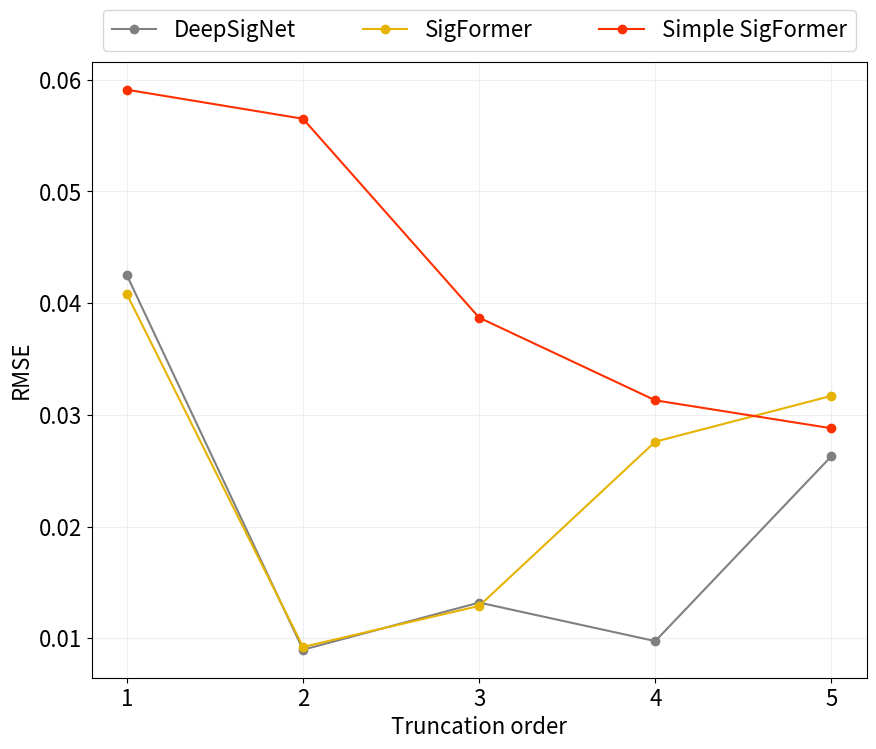

Write the Python code that produced this figure. (Note: this script raises an exception after producing the figure.)
import matplotlib.pyplot as plt
import numpy as np

methods = ['DeepSigNet', 'SigFormer', 'Simple SigFormer']
models = ['fBm', 'rBergomi', 'rHeston']
truncation_order = [1, 2, 3, 4, 5]
RMSE = np.array([
    # Truncation order 1
    [4.25e-2, 5.95e-2, 6.08e-2],  # DeepSigNet
    [4.08e-2, 5.95e-2, 6.08e-2],  # SigFormer
    [5.91e-2, 5.95e-2, 6.08e-2],  # Simple SigFormer
    # Truncation order 2
    [8.98e-3, 5.51e-2, 6.05e-2],  # DeepSigNet
    [9.23e-3, 5.08e-2, 6.02e-2],  # SigFormer
    [5.65e-2, 5.95e-2, 6.08e-2],  # Simple SigFormer
    # Truncation order 3
    [1.32e-2, 5.11e-2, 6.04e-2],  # DeepSigNet
    [1.29e-2, 4.27e-2, 5.87e-2],  # SigFormer
    [3.87e-2, 5.95e-2, 6.08e-2],  # Simple SigFormer
    # Truncation order 4
    [9.75e-3, 4.99e-2, 6.02e-2],  # DeepSigNet
    [2.76e-2, 4.10e-2, 5.51e-2],  # SigFormer
    [3.13e-2, 5.95e-2, 6.08e-2],  # Simple SigFormer
    # Truncation order 5
    [2.63e-2, 5.28e-2, 6.03e-2],  # DeepSigNet
    [3.17e-2, 3.91e-2, 5.05e-2],  # SigFormer
    [2.88e-2, 5.95e-2, 6.08e-2]   # Simple SigFormer
]).reshape(5, 3, 3)

colors = np.array([[0.5       , 0.5       , 0.5       , 1.        ],
                   [0.9       , 0.7       , 0.        , 1.        ],
                   [1.        , 0.18954248, 0.        , 1.        ],
                   [0.        , 0.06470588, 1.        , 1.        ],
                   [0.05882352, 0.51764705, 0.17647058, 1.        ],
                   [0.28627450, 0.18823529, 0.06666666, 1.        ]])

for i, model in enumerate(models):
    plt.figure(figsize=(10, 8))
    for j, method in enumerate(methods):
        plt.plot(truncation_order, RMSE[:, j, i], label=method, color=colors[j], linestyle='-', marker='o')
    plt.xticks(truncation_order, fontsize=16)
    plt.yticks(fontsize=16)
    plt.xlabel('Truncation order', fontsize=16)
    plt.ylabel('RMSE', fontsize=16)
    plt.legend(mode='expand', bbox_to_anchor=(0, 1, 1, 0), ncol=3, prop={'size': 16})
    plt.grid(True, alpha=0.2)
    plt.savefig(f'data/results/example2_{model}.png')
